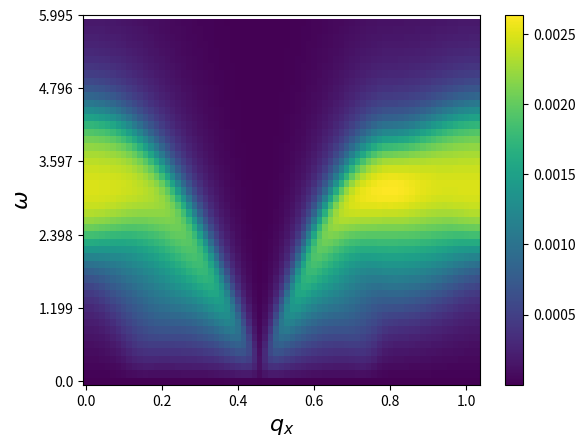

This chart was generated by the following Python code:
#implements the Koshino continuum model
import numpy as np
import matplotlib.pyplot as plt
from scipy import linalg as la
import sys
import scipy
np.set_printoptions(threshold=sys.maxsize)
import time

####################################################################################
####################################################################################
####################################################################################
#
#       DEFINING PARAMETERS THAT SPECIFY THE GEOMETRY OF THE MOIRE RECIPROCAL VECTOR
#
####################################################################################
####################################################################################
####################################################################################

##########################################
#parameters energy calculation
##########################################
hv = 2.1354; # eV
theta=1.05*np.pi/180  #1.05*np.pi/180 #twist Angle
mu=0.289/1000 #chemical potential
u = 0.0797; # eV
up = 0.0975; # eV
w = np.exp(1j*2*np.pi/3); # enters into the hamiltonian
en0 = 1.6598/1000; # band energy of the flat bands, eV
en_shift = 10.0/1000; #10/1000; # to sort energies correctly, eV
art_gap = 0.0/1000; # artificial gap
paulix=np.array([[0,1],[1,0]])
pauliy=np.array([[0,-1j],[1j,0]])
##########################################
#lattice vectors
##########################################
#i vectror j coordinate
a=np.array([[1,0],[1/2,np.sqrt(3)/2]])
astar=(2*np.pi)*np.array([[1,-1/np.sqrt(3)],[0,2/np.sqrt(3)]])
Rotth1=np.array([[np.cos(theta/2),-np.sin(theta/2)],[np.sin(theta/2),np.cos(theta/2)]]) #rotation matrix +thet
Rotth2=np.array([[np.cos(theta/2),np.sin(theta/2)],[-np.sin(theta/2),np.cos(theta/2)]]) #rotation matrix -thet

a1=np.dot(a,Rotth1) #top layer
a2=np.dot(a,Rotth2) #bottom layer
astar1=np.dot(astar,Rotth1) #top layer
astar2=np.dot(astar,Rotth2)  #bottom layer

GM1=astar1[0,:]-astar2[0,:] #see Koshino-liang fu paper for further illustration (going off towards negative quadrant in the middle of the edge of the MBZ)
GM2=astar1[1,:]-astar2[1,:] #see Koshino-liang fu paper for further illustration (Going horizontal towards middle of the edge of the MBZ)
LM1=2*np.pi*np.array([GM2[1],-GM2[0]])/la.det(np.array([GM1,GM2]))
LM2=2*np.pi*np.array([-GM1[1],GM1[0]])/la.det(np.array([GM1,GM2]))

LM=np.sqrt(np.dot(LM1,LM1)) #moire period 2/np.sin(theta/2)
GM=np.sqrt(np.dot(GM1,GM1)) #reciprocal space period  8*np.pi/np.sqrt(3)*np.sin(theta/2)

##volume of the MBZ
zhat=np.array([0,0,1])
b_1=np.array([GM1[0],GM1[1],0])
b_2=np.array([GM2[0],GM2[1],0])
Vol_rec=np.dot(np.cross(b_1,b_2),zhat)
#print(np.sqrt(np.dot(LM1,LM1)),0.5/np.sin(theta/2)) #verify the relation with the moire period

##########################################
#Valley locations
##########################################
#1,2 label layer and  + - labels valley from the  original graphene dispersion
Kplus1=-(2*astar1[0,:]+astar1[1,:])/3
Kplus2=-(2*astar2[0,:]+astar2[1,:])/3
Kmin1=+(2*astar1[0,:]+astar1[1,:])/3
Kmin2=+(2*astar2[0,:]+astar2[1,:])/3
Ktopplus=Kplus2-GM1
Kbottommin=Kmin2+GM1
Mpoint=(Kplus1+Kplus2)/2 #position of the M point in the - valley
Mpointneg=-(Kplus1+Kplus2)/2 #position of the M point in the - valley

##########################################
#definitions of the BZ grid
##########################################
nbands=4 #Number of bands
k_window_sizex = GM2[0]/2 #4*(np.pi/np.sqrt(3))*np.sin(theta/2) (half size of  MBZ from edge to edge)
k_window_sizey = Ktopplus[1]   #(1/np.sqrt(3))*GM2[0] ( half size of MBZ from k to k' along a diagonal)
kn_pointsx = 61
kn_pointsy = 61



gridp=np.arange(-50,50,1) #grid to calculate wavefunct
n1,n2=np.meshgrid(gridp,gridp) #grid to calculate wavefunct


####################################################################################
####################################################################################
####################################################################################
#
#      ENERGY DISPERSION IN THE CONTINUUM MODEL
#
####################################################################################
####################################################################################
####################################################################################
tp=1 
T=0.01*tp
mu=-1.5

def eigsystem(kx, ky, xi, nbands, n1, n2):
    ed=-tp*(np.cos(LM1[0]*kx+LM1[1]*ky)+np.cos(LM2[0]*kx+LM2[1]*ky)+np.cos((LM2[0]-LM1[0])*kx+(LM2[1]-LM1[1])*ky))-mu
    return [ed,ed,ed,ed],ed


# c= plt.contour(X, Y, Z, levels=[0],linewidths=3, cmap='summer');
# plt.show()

def eigsystem2(kx, ky, xi, nbands, n1, n2):
    #we diagonalize a matrix made up
    qx_dif = kx+GM1[0]*n1+GM2[0]*n2-xi*Mpoint[0]
    qy_dif = ky+GM1[1]*n1+GM2[1]*n2-xi*Mpoint[1]
    vals = np.sqrt(qx_dif**2+qy_dif**2)
    ind_to_sum = np.where(vals <= 4*GM) #Finding the indices where the difference of  q lies inside threshold
    n1_val = n1[ind_to_sum]
    n2_val = n2[ind_to_sum]
    N = np.shape(ind_to_sum)[1]

    qx = kx+GM1[0]*n1_val+GM2[0]*n2_val
    qy = ky+GM1[1]*n1_val+GM2[1]*n2_val

    if xi<0:
        qx_1= (+(qx-Kmin1[0])*np.cos(theta/2) - (qy-Kmin1[1])*np.sin(theta/2) ) #rotated momenta
        qy_1= (+(qx-Kmin1[0])*np.sin(theta/2) + (qy-Kmin1[1])*np.cos(theta/2) ) #rotated momenta
        qx_2= (+(qx-Kmin2[0])*np.cos(theta/2) + (qy-Kmin2[1])*np.sin(theta/2) ) #rotated momenta
        qy_2= (-(qx-Kmin2[0])*np.sin(theta/2) + (qy-Kmin2[1])*np.cos(theta/2) ) #rotated momenta
    else:
        qx_1= (+(qx-Kplus1[0])*np.cos(theta/2) - (qy-Kplus1[1])*np.sin(theta/2) ) #rotated momenta
        qy_1= (+(qx-Kplus1[0])*np.sin(theta/2) + (qy-Kplus1[1])*np.cos(theta/2) ) #rotated momenta7/89+-78
        qx_2= (+(qx-Kplus2[0])*np.cos(theta/2) + (qy-Kplus2[1])*np.sin(theta/2) ) #rotated momenta
        qy_2= (-(qx-Kplus2[0])*np.sin(theta/2) + (qy-Kplus2[1])*np.cos(theta/2) ) #rotated moment

    #the following block generates the momentum space rep of the interlayer coupling matrix
    matG2=np.zeros([N,N])
    matG4=np.zeros([N,N])
    for i in range(N):
        indi1=np.where((n1_val==n1_val[i]-xi)*(n2_val==n2_val[i]))
        if np.size(indi1)>0:
            matG2[i,indi1]=1
        indi1=np.where((n1_val==n1_val[i]-xi)*(n2_val==n2_val[i]-xi))
        if np.size(indi1)>0:
            matG4[i,indi1]=1

    #Matrices that  appeared as coefficients of the real space ops
    #full product is the kronecker product of both matrices
    matu1=np.array([[u,up],[up,u]])
    matu2=np.array([[u,up*(w**(-xi))],[up*(w**(xi)),u]])

    #assembling the matrix to be diagonalized
    U=(np.kron(matu1,np.eye(N,N))+np.kron(matu2,matG2)+np.kron(matu2.T,matG4)) #interlayer coupling
    H1=-hv*(np.kron(xi*paulix,np.diag(qx_1))+np.kron(pauliy,np.diag(qy_1)))
    H2=-hv*(np.kron(xi*paulix,np.diag(qx_2))+np.kron(pauliy,np.diag(qy_2)))
    Hxi=np.bmat([[H1, (U.conj()).T], [U, H2]]) #Full matrix
    #a= np.linalg.eigvalsh(Hxi) - en_shift
    (Eigvals,Eigvect)= np.linalg.eigh(Hxi)  #returns sorted eigenvalues
    psi=np.zeros([np.shape(n1)[0],np.shape(n1)[1],nbands ,4], dtype=np.cdouble) #4 corresponds to layer and sublattice indices and shape n1 corresponds to the Q processes taken 
    psi[ind_to_sum]=np.reshape(np.array(Eigvect[:,2*N-int(nbands/2):2*N+int(nbands/2)]) , [N, nbands,4 ])
    
    return Eigvals[2*N-int(nbands/2):2*N+int(nbands/2)]-en0, psi
    #  return Eigvals[2*N-int(nbands/2):2*N+int(nbands/2)]-en0, Eigvect[:,2*N-int(nbands/2):2*N+int(nbands/2)]


#print(eigsystem(GM,GM, 1, nbands, n1, n2)[0][0])

####################################################################################
####################################################################################
####################################################################################
#
#     EVALUATING IN THE FBZ
#
####################################################################################
####################################################################################
####################################################################################

s=time.time()

Nsamp=50
n_1=np.arange(0,Nsamp,1)
n_2=np.arange(0,Nsamp,1)
k1=np.array([1,0])
k2=np.array([1/2,np.sqrt(3)/2])
n_1p,n_2p=np.meshgrid(n_1,n_2)
G1=k1*Nsamp
G2=k2*Nsamp

XsLatt=(GM/Nsamp)*(k1[0]*n_1p+k2[0]*n_2p).T
YsLatt=(GM/Nsamp)*(k1[1]*n_1p+k2[1]*n_2p).T
Ene_valley_plus=np.empty((0))
Ene_valley_min=np.empty((0))
for l in range(Nsamp*Nsamp):
    i=int(l%Nsamp)
    j=int((l-i)/Nsamp)
    #print(XsLatt[i,j],YsLatt[i,j])
    E1=eigsystem(XsLatt[i,j],YsLatt[i,j], 1, nbands, n1, n2)[0]
    E2=eigsystem(XsLatt[i,j],YsLatt[i,j], -1, nbands, n1, n2)[0]
    #print(E)
    Ene_valley_plus=np.append(Ene_valley_plus,E1)
    Ene_valley_min=np.append(Ene_valley_min,E2)


Z= np.reshape(Ene_valley_plus,[Nsamp,Nsamp,nbands])
e=time.time()
print("time for dispersion", e-s)
# plt.scatter(XsLatt,YsLatt, c=Z[:,:,1])
# plt.show()
band_max=np.max(Z)
band_min=np.min(Z)

n_1pp=(n_1p+int(Nsamp/2))%Nsamp
n_2pp=(n_2p+int(Nsamp/2))%Nsamp


Z1=Z[:,:,1]
Z2=Z[n_1pp,n_2pp,1]
# print(band_max, band_min)
# plt.scatter(XsLatt,YsLatt, c=Z2)
# plt.show()




####################################################################################
####################################################################################
####################################################################################
#
#      GEOMETRY AND RESHAPING ARRAYS
#
####################################################################################
####################################################################################
####################################################################################

from scipy.spatial import Voronoi, voronoi_plot_2d
def FBZ_points(b_1,b_2):
    #creating reciprocal lattice
    Np=4
    n1=np.arange(-Np,Np+1)
    n2=np.arange(-Np,Np+1)
    Recip_lat=[]
    for i in n1:
        for j in n2:
            point=b_1*i+b_2*j
            Recip_lat.append(point)

    #getting the nearest neighbours to the gamma point
    Recip_lat_arr=np.array(Recip_lat)
    dist=np.round(np.sqrt(np.sum(Recip_lat_arr**2, axis=1)),decimals=10)
    sorted_dist=np.sort(list(set(dist)) )
    points=Recip_lat_arr[np.where(dist<sorted_dist[2])[0]]

    #getting the voronoi decomposition of the gamma point and the nearest neighbours
    vor = Voronoi(points)
    Vertices=(vor.vertices)

    #ordering the points counterclockwise in the -pi,pi range
    angles_list=list(np.arctan2(Vertices[:,1],Vertices[:,0]))
    Vertices_list=list(Vertices)

    #joint sorting the two lists for angles and vertices for convenience later.
    # the linear plot routine requires the points to be in order
    # atan2 takes into acount quadrant to get the sign of the angle
    angles_list, Vertices_list = (list(t) for t in zip(*sorted(zip(angles_list, Vertices_list))))

    ##getting the M points as the average of consecutive K- Kp points
    Edges_list=[]
    for i in range(len(Vertices_list)):
        Edges_list.append([(Vertices_list[i][0]+Vertices_list[i-1][0])/2,(Vertices_list[i][1]+Vertices_list[i-1][1])/2])

    Gamma=[0,0]
    K=Vertices_list[0::2]
    Kp=Vertices_list[1::2]
    M=Edges_list[0::2]
    Mp=Edges_list[1::2]

    return Vertices_list, Gamma, K, Kp, M, Mp

Vertices_list, Gamma, K, Kp, M, Mp=FBZ_points(G1,G2)  #FOR RESHAPING THE STORED ARRAY
Vertices_list_MBZ, Gamma_MBZ, K_MBZ, Kp_MBZ, M_MBZ, Mp_MBZ=FBZ_points(GM1,GM2) #DESCRIBING THE MBZ 



##HIGH SYMMETRY POINTS FOR THE CONVENTIONAL UNIT CELL
Gamma_CBZ=[[0,0],G1,G2,G1+G2]

vor = Voronoi(Gamma_CBZ)

K_CBZ=(GM/Nsamp)*np.array(vor.vertices)[1,:]
Kp_CBZ=(GM/Nsamp)*np.array(vor.vertices)[0,:]
M_CBZ=(GM/Nsamp)*np.array(Gamma_CBZ)[3,:]/2
Mp_li=[]
Mp_li.append(np.array(Gamma_CBZ)[1,:]/2)
Mp_li.append(np.array(Gamma_CBZ)[2,:]/2)
Mp_li.append(np.array(Gamma_CBZ)[2,:]+np.array(Gamma_CBZ)[1,:]/2)
Mp_li.append(np.array(Gamma_CBZ)[1,:]+np.array(Gamma_CBZ)[2,:]/2)
Mp_CBZ=(GM/Nsamp)*np.array(Mp_li)
G_CBZ=(GM/Nsamp)*np.array(Gamma_CBZ)



##DIFFERENT HEXAGONS USED TO DELIMIT THE REGIONS 
## THAT ARE GOING TO BE REARANGED IN THE CONVENTIONAL UNIT CELL
VL=np.array(Vertices_list)

VL2=np.array(VL)
VL2[:,0]=VL[:,0]+G1[0]
VL2[:,1]=VL[:,1]+G1[1]
Vertices_list2=list(VL2)

VL3=np.array(VL)
VL3[:,0]=VL[:,0]+G2[0]
VL3[:,1]=VL[:,1]+G2[1]
Vertices_list3=list(VL3)

VL4=np.array(VL)
VL4[:,0]=VL[:,0]+G2[0]+G1[0]
VL4[:,1]=VL[:,1]+G2[1]+G1[1]
Vertices_list4=list(VL4)


##METHOD THAT CHECKS WHETHER A POINT IS INSIDE A GIVEN CONVEX POLYGON
def is_within_polygon(polygon, point):
    A = []
    B = []
    C = []  
    for i in range(len(polygon)):
        p1 = polygon[i]
        p2 = polygon[(i + 1) % len(polygon)]

        # calculate A, B and C
        a = -(p2[1] - p1[1])
        b = p2[0] - p1[0]
        c = -(a * p1[0] + b * p1[1])
        
        A.append(a)
        B.append(b)
        C.append(c)

    D = []
    for i in range(len(A)):
        d = A[i] * point[0] + B[i] * point[1] + C[i]
        D.append(d)

    t1 = np.all([d >= 0 for d in D])
    t2 = np.all([d <= 0 for d in D])
    x=t1 or t2
    return x



XsLatt_hex=(k1[0]*n_1p+k2[0]*n_2p).T
YsLatt_hex=(k1[1]*n_1p+k2[1]*n_2p).T
for l in range(Nsamp*Nsamp):
    i=int(l%Nsamp)
    j=int((l-i)/Nsamp)
    point=[ XsLatt_hex[i,j],YsLatt_hex[i,j] ]
    if is_within_polygon(Vertices_list, point ):
        XsLatt_hex[i,j]=XsLatt_hex[i,j]
        YsLatt_hex[i,j]=YsLatt_hex[i,j]
    elif is_within_polygon(Vertices_list2,  point ):
        XsLatt_hex[i,j]=XsLatt_hex[i,j]-G1[0]
        YsLatt_hex[i,j]=YsLatt_hex[i,j]-G1[1]
    elif is_within_polygon(Vertices_list3, point):
        XsLatt_hex[i,j]=XsLatt_hex[i,j]-G2[0]
        YsLatt_hex[i,j]=YsLatt_hex[i,j]-G2[1]
    elif is_within_polygon(Vertices_list4,  point):
        XsLatt_hex[i,j]=XsLatt_hex[i,j]-G2[0]-G1[0]
        YsLatt_hex[i,j]=YsLatt_hex[i,j]-G2[1]-G1[1]
    else:
        XsLatt_hex[i,j]=XsLatt_hex[i,j]-G1[0]
        YsLatt_hex[i,j]=YsLatt_hex[i,j]-G1[1]

VV=np.array(Vertices_list_MBZ+[Vertices_list_MBZ[0]])
KX_in=(GM/Nsamp)*XsLatt_hex
KY_in=(GM/Nsamp)*YsLatt_hex
# plt.plot(VV[:,0],VV[:,1])
# plt.scatter(KX_in,KY_in, s=30, c=Z1)
# plt.show()

# plt.plot(VV[:,0],VV[:,1])
# plt.scatter(KX_in,KY_in, s=30, c=Z2)
# plt.show()

####################################################################################
####################################################################################
####################################################################################
#
#      PATH IN RECIPROCAL SPACE
#
####################################################################################
####################################################################################
####################################################################################



#linear parametrization accross different points in the BZ
def linpam(Kps,Npoints_q):
    Npoints=len(Kps)
    t=np.linspace(0, 1, Npoints_q)
    linparam=np.zeros([Npoints_q*(Npoints-1),2])
    for i in range(Npoints-1):
        linparam[i*Npoints_q:(i+1)*Npoints_q,0]=Kps[i][0]*(1-t)+t*Kps[i+1][0]
        linparam[i*Npoints_q:(i+1)*Npoints_q,1]=Kps[i][1]*(1-t)+t*Kps[i+1][1]

    return linparam


Nt=1000
kpath=linpam(VV,Nt)

L=[]
L=L+[Gamma_MBZ]+[K_MBZ[1]]
Nt=25
kpath2=linpam(L,Nt)

# plt.plot(kpath[:,0],kpath[:,1])
# plt.plot(kpath2[:,0],kpath2[:,1])
# plt.show()


def findpath(Kps,KX,KY):

    path=np.empty((0))
    path_ij=np.empty((0))
    pthK=[]
    
    
    l=np.argmin(  (Kps[0][0]-KX)**2 + (Kps[0][1]-KY)**2 )
    i=int(l%Nsamp)
    j=int((l-i)/Nsamp)
    temp_j=j
    j=i
    i=temp_j
    

    path=np.append(path,int(l))
    path_ij=np.append(path,np.array([i,j]))
    pthK.append([KX[i,j],KY[i,j]])
    
    
    amin=GM/Nsamp
    k1=(GM/Nsamp)*np.array([1,0])
    k2=(GM/Nsamp)*np.array([1/2,np.sqrt(3)/2])
    nnlist=[[0,1],[1,0],[0,-1],[-1,0],[1,-1],[-1,1]]

    NHSpoints=np.shape(Kps)[0]

    for indhs in range(NHSpoints-1):

        c=0
        dist=np.sqrt( (Kps[indhs+1][0]-KX[i,j])**2 + (Kps[indhs+1][1]-KY[i,j])**2)
        while ( c<Nsamp**2  and dist>1.2*amin):
            dists=[]
            KXnn=[]
            KYnn=[]
            
            
            for nn in range(6):
                kxnn= KX[i,j]+nnlist[nn][0]*k1[0]+nnlist[nn][1]*k2[0]
                kynn= KY[i,j]+nnlist[nn][0]*k1[1]+nnlist[nn][1]*k2[1]
                di=np.sqrt( (Kps[indhs+1][0]-kxnn)**2 + (Kps[indhs+1][1]-kynn)**2)
                dists.append(di)
                KXnn.append(kxnn)
                KYnn.append(kynn)
            
            dist=np.min(np.array(dists))
            ind_min=np.argmin(np.array(dists))
            
            l=np.argmin(  (KXnn[ind_min]-KX)**2 + (KYnn[ind_min]-KY)**2 )
            i=int(l%Nsamp)
            j=int((l-i)/Nsamp)
            
        
            temp_j=j
            j=i
            i=temp_j
        

            path=np.append(path,int(l))
            path_ij=np.append(path,np.array([i,j]))
            pthK.append([KX[i,j],KY[i,j]])

            c=c+1
        
    return path,np.array(pthK)

L2=[]
L2=L2+[G_CBZ[0,:]]+[Kp_CBZ]


L3=[]
L3=L3+[Kp_CBZ]+[G_CBZ[0,:]]+[Mp_CBZ[0,:]]+[Kp_CBZ]

path,kpath=findpath(L3,XsLatt,YsLatt)
Npath=np.size(path)
# plt.scatter(XsLatt,YsLatt, s=30, c='r' )
# plt.scatter(kpath[:,0],kpath[:,1], s=30, c='g' )
# plt.gca().set_aspect('equal')
# plt.show()


####################################################################################
####################################################################################
####################################################################################
#
#      INTEGRALS
#
####################################################################################
####################################################################################
####################################################################################


#####INTEGRAND FUNCTION
dS_in=Vol_rec/(Nsamp*Nsamp)
xi=1
def integrand(nx,ny,ek,w,mu,T):
    edk=ek
    edkq=ek[nx,ny]
    nfk= 1/(np.exp(edk/T)+1)
    nfkq= 1/(np.exp(edkq/T)+1)
    eps=5e-1

    fac_p=(nfkq-nfk)/(w-(edkq-edk)+1j*eps)
    return (fac_p)


# plt.scatter(KX_in,KY_in, c=np.log10(abs(integrand(0.01,0.01,KX_in,KY_in,0.0001,mu,T) +1e-17)), s=30)
# plt.colorbar()
# plt.show()

####### COMPUTING BUBBLE FOR ALL MOMENTA AND FREQUENCIES SAMPLED

Nomegs=50
maxomeg=band_max*2
minomeg=0
omegas=np.linspace(0.01,maxomeg,Nomegs)
integ=[]
s=time.time()
for omegas_m_i in omegas:
    sd=[]
    sp=time.time()
    for l in path:  #for calculating only along path in FBZ

        i=int(l%Nsamp)
        j=int((l-i)/Nsamp)
        ek=Z[:,:,1]
        n_1pp=(n_1p+n_1p[i,j])%Nsamp
        n_2pp=(n_2p+n_2p[i,j])%Nsamp
        sd.append( np.sum(integrand(n_1pp,n_2pp,ek,omegas_m_i,mu,T))*dS_in )

    integ.append(sd)
    ep=time.time()
    print("time per frequency", ep-sp)
integ_arr_no_reshape=np.array(integ)

momentumcut=np.reshape(np.array(integ),[Nomegs,Npath]) #for calculating only along path in FBZ


e=time.time()
print("Time for bubble",e-s)



####### GETTING A MOMENTUM CUT OF THE DATA FROM GAMMA TO K AS DEFINED IN THE PREVIOUS CODE SECTION


limits_X=1
limits_Y=maxomeg
N_X=Npath
N_Y=Nomegs



####### PLOTS OF THE MOMENTUM CUT OF THE POLARIZATION BUBBLE IM 

plt.imshow(np.imag(momentumcut), origin='lower', aspect='auto')


ticks_X=5
ticks_Y=5
Npl_X=np.arange(0,N_X+1,int(N_X/ticks_X))
Npl_Y=np.arange(0,N_Y+1,int(N_Y/ticks_Y))
xl=np.round(np.linspace(0,limits_X,ticks_X+1),3)
yl=np.round(np.linspace(0,limits_Y,ticks_Y+1),3)

plt.xticks(Npl_X,xl)
plt.yticks(Npl_Y,yl)
plt.xlabel(r"$q_x$",size=16)
plt.ylabel(r"$\omega$",size=16)
plt.colorbar()
plt.show()

"""

####### PLOTS OF THE MOMENTUM CUT OF THE POLARIZATION BUBBLE REAL
plt.imshow(np.real(momentumcut), origin='lower', aspect='auto')


ticks_X=5
ticks_Y=5
Npl_X=np.arange(0,N_X+1,int(N_X/ticks_X))
Npl_Y=np.arange(0,N_Y+1,int(N_Y/ticks_Y))
xl=np.round(np.linspace(0,limits_X,ticks_X+1),3)
yl=np.round(np.linspace(0,limits_Y,ticks_Y+1),3)

plt.xticks(Npl_X,xl)
plt.yticks(Npl_Y,yl)
plt.xlabel(r"$q_x$",size=16)
plt.ylabel(r"$\omega$",size=16)
#axhline(N_Y/2 -7, c='r')
#print(omegas[int(N_Y/2 -7)])
plt.colorbar()
plt.show()


####### TRACE AT ZERO FREQUENCY OF THE MOMENTUM CUT

plt.plot(np.sqrt(np.sum(kpath**2, axis=1 )) ,np.real(momentumcut)[0,:])
plt.scatter(np.sqrt(np.sum(kpath**2, axis=1 )) ,np.real(momentumcut)[0,:])
plt.show()
"""